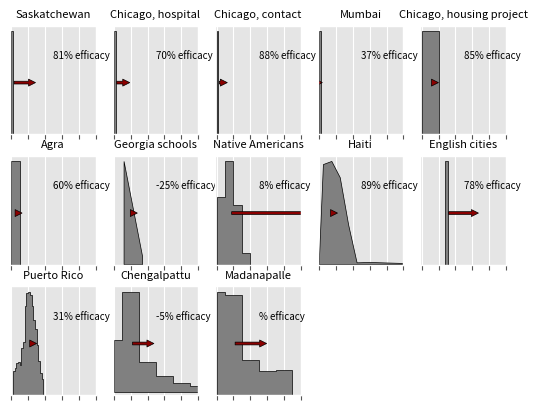

Python code for this plot:
import matplotlib.pyplot as plt
import matplotlib.patches as patches
import numpy as np
plt.style.use("ggplot")


def normalise_to_upper_value(list_to_adjust, value):
    return [element / max(list_to_adjust) * value for element in list_to_adjust]


def duplicate_list_values(list_to_duplicate):
    return [element for element in list_to_duplicate for _ in (0, 1)]


upper_point_of_patch = 0.95

# getting haiti data, obtained through webplotdigitiser
haiti_age_brackets = [0.0, 2.5, 7.5, 12.5, 17.5, 22.5, 30.0, 75.0]
haiti_age_numbers = \
    [0.0,
     16.084033613445378 - 2.4465786314525806,
     18.151260504201684 - 4.084033613445381,
     16.18487394957983 - 4.3361344537815185,
     9.57983193277311 - 4.184873949579835,
     1.260504201680675 - 1.008403361344545,
     0.5546218487395009 - 0.2521008403361371,
     0.0]
haiti_array = np.zeros((len(haiti_age_numbers), 2))
haiti_array[:, 0] = haiti_age_brackets
haiti_array[:, 1] = normalise_to_upper_value(haiti_age_numbers, upper_point_of_patch)

age_progression_graph = plt.figure()

titles = ["Saskatchewan", "Chicago, hospital", "Chicago, contact",
          "Mumbai", "Chicago, housing project", "Agra", "Georgia schools", "Native Americans", "Haiti",
          "English cities", "Puerto Rico", "Chengalpattu", "Madanapalle"]
age_max = [1.0, 1.0, 1.0, 1.0, 10.0, 5.0, "", "", "", 1.5, ""]
efficacies = [81, 70, 88, 37, 85, 60, -25, 8, 89, 78, 31, -5, ""]
followups = [15.0, 10.0, 7.0, 2.5, 6.0, 5.0, 3.0, 50.0, 3.0, 20.0, 6.3, 15.0, 21.0]

# create data structures for aronson age bracket arrays (from aronson 1948)
aronson_cohort_sizes = \
    [0] + duplicate_list_values(normalise_to_upper_value([433 + 413, 659 + 624, 387 + 351, 72 + 69],
                                                         upper_point_of_patch)) + [0]
aronson_array = np.zeros((len(aronson_cohort_sizes), 2))
aronson_array[:, 0] = duplicate_list_values(list(range(0, 25, 5)))
aronson_array[:, 1] = aronson_cohort_sizes

# georgia schools
georgia_schools_brackets = [6.0, 6.0, 17.0, 17.0]
georgia_schools_array = np.zeros((len(georgia_schools_brackets), 2))
georgia_schools_numbers = [0.0, upper_point_of_patch, 0.075, 0.0]
georgia_schools_array[:, 0] = georgia_schools_brackets
georgia_schools_array[:, 1] = georgia_schools_numbers

# puerto rico
puerto_rico_age_numbers = \
    [0.0, 2.5850363644096674, 3.020930801292959, 3.500606073494385, 3.5854563627084026, 3.3195814903028236,
     5.158934799251448, 5.858072473630486, 9.758873128615175, 11.15962061925825, 11.288331490302822,
     10.934655707723714, 9.74762887036407, 8.16593654304185, 7.22046189179993, 5.4413171997278,
     3.706152709254848, 2.453494492174208, 1.749053674719292]
puerto_rico_age_brackets = [0] + duplicate_list_values(list(range(1, 20)))
puerto_rico_array = np.zeros((len(puerto_rico_age_brackets), 2))
puerto_rico_array[:, 0] = puerto_rico_age_brackets
puerto_rico_array[:, 1] = duplicate_list_values(
    normalise_to_upper_value(puerto_rico_age_numbers, upper_point_of_patch)) + [0.0]
puerto_rico_average = sum([i * j / sum(puerto_rico_age_numbers) for i, j in zip(puerto_rico_age_numbers, range(19))])

# chengalpattu
chengalpattu_male_numbers = [16199, 38369, 21289, 19519, 15700, 12238, 7739, 3959]
chengalpattu_female_numbers = [16136, 36093, 19988, 20259, 16336, 12088, 6749, 2511]
chengalpattu_male_tstpos_props = [4.9, 23.5, 62.0, 81.8, 85.2, 85.5, 82.6, 79.9]
chengalpattu_female_tstpos_props = [5.3, 21.3, 48.4, 64.0, 71.6, 73.7, 72.4, 72.8]
chengalpattu_numbers \
    = normalise_to_upper_value([males * (1.0 - male_props / 1e2) + females * (1.0 - female_props / 1e2)
       for males, females, male_props, female_props in
       zip(chengalpattu_male_numbers, chengalpattu_female_numbers,
           chengalpattu_male_tstpos_props, chengalpattu_female_tstpos_props)], upper_point_of_patch)
chengalpattu_array = np.zeros((len(chengalpattu_numbers) * 2, 2))
chengalpattu_array[:, 0] = [0] + duplicate_list_values(list(range(5, 75, 10))) + [0]
chengalpattu_array[:, 1] = duplicate_list_values(chengalpattu_numbers)

# madanapalle
madanapalle_vaccinated_numbers = [1812, 1791, 645, 415, 366]
madanapalle_unvaccinated_numbers = [2079, 1972, 678, 513, 566]
madanapalle_numbers = normalise_to_upper_value(
    [i + j for i, j in zip(madanapalle_vaccinated_numbers, madanapalle_unvaccinated_numbers)], upper_point_of_patch)
madanapalle_ages = duplicate_list_values([0] + list(range(5, 55, 10)))
madanapalle_array = np.zeros((len(madanapalle_ages), 2))
madanapalle_array[:, 0] = madanapalle_ages
madanapalle_array[:, 1] = [0] + duplicate_list_values(madanapalle_numbers) + [0]

age_patch_colour = "grey"
age_edge_colour = "black"

for n_plot in range(13):
    current_axis = age_progression_graph.add_subplot(3, 5, n_plot + 1, xlim=[-0.8, 50.], yticks=[],
                                                     xticks=list(np.linspace(0.0, 50.0, 6)))
    current_axis.set_title(titles[n_plot], fontsize=8)
    if n_plot < 6:
        average_age = age_max[n_plot] / 2.0
    elif n_plot == 6:
        average_age = 12.0
    elif n_plot == 7:
        average_age = sum([age * weight / sum(aronson_cohort_sizes)
                           for age, weight in zip(aronson_array[:, 0], aronson_cohort_sizes)])
    elif n_plot == 8:
        average_age = 9.0
    elif n_plot == 9:
        average_age = 14.75
    elif n_plot == 10:
        average_age = puerto_rico_average

    if n_plot < 6 or n_plot == 9:
        age_min = 14.0 if n_plot == 9 else 0.0
        cohort = patches.Rectangle((age_min, 0.0), age_max[n_plot], upper_point_of_patch, facecolor=age_patch_colour,
                                   edgecolor=age_edge_colour)
    elif n_plot == 6:
        cohort = patches.Polygon(georgia_schools_array, facecolor=age_patch_colour, edgecolor=age_edge_colour)
    elif n_plot == 7:
        cohort = patches.Polygon(aronson_array, facecolor=age_patch_colour, edgecolor=age_edge_colour)
    elif n_plot == 8:
        cohort = patches.Polygon(haiti_array, facecolor=age_patch_colour, edgecolor=age_edge_colour)
    elif n_plot == 10:
        cohort = patches.Polygon(puerto_rico_array, facecolor=age_patch_colour, edgecolor=age_edge_colour)
    elif n_plot == 11:
        cohort = patches.Polygon(chengalpattu_array, facecolor=age_patch_colour, edgecolor=age_edge_colour)
    elif n_plot == 12:
        cohort = patches.Polygon(madanapalle_array, facecolor=age_patch_colour, edgecolor=age_edge_colour)

    # adding and subtracting 0.5 seems to be needed because arrows come out a bit smaller than they should
    followup = patches.FancyArrowPatch(
        (average_age - 0.5, upper_point_of_patch / 2.0),
        (followups[n_plot] + average_age + 0.5, upper_point_of_patch / 2.0),
        mutation_scale=10, edgecolor="black", facecolor="darkred")

    current_axis.add_patch(cohort)
    current_axis.text(25.0, 0.7, "%s%% efficacy" % efficacies[n_plot], fontsize=7)

    # if n_plot < 7 or n_plot == 8 or n_plot == 9:
    current_axis.add_patch(followup)
    current_axis.axes.get_xaxis().set_ticklabels([])

age_progression_graph.savefig("age_progression.png")

# little scratch pad for estimating parameters to trapezoidal patch to approximate ages of georgia school study
# georgia_ages = list(range(6, 18))
# georgia_proportions = np.linspace(1., 0.075, 12)
# normalised_y_values = [value / sum(georgia_proportions) for value in georgia_proportions]
# print("average age is %s" % sum([x * y for x, y in zip(georgia_ages, normalised_y_values)]))
# print("proportion under 12 is %s" % sum(normalised_y_values[: georgia_ages.index(12)]))

